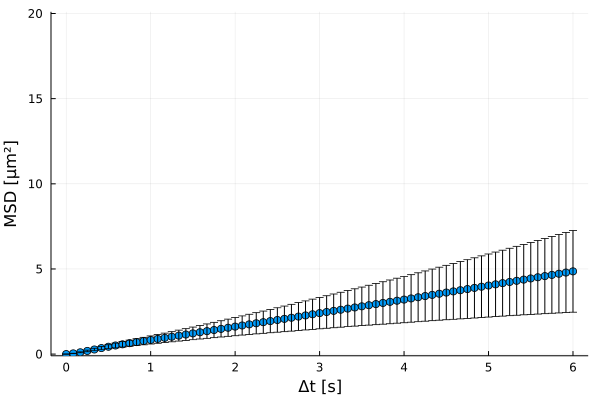

The table this chart was drawn from, first rows:
xMSD, MSD, yerror
0.0, 0.0, 0.0
0.08333, 0.04126, 0.007279
0.1667, 0.1052, 0.0243
0.25, 0.1855, 0.04654
0.3333, 0.2703, 0.07111
0.4167, 0.3533, 0.09536
0.5, 0.4316, 0.1183
0.5833, 0.5051, 0.1401
0.6667, 0.5739, 0.1605
0.75, 0.6398, 0.1803
0.8333, 0.7033, 0.1993
0.9167, 0.7655, 0.2183
1.0, 0.8277, 0.237
1.083, 0.8911, 0.2563
1.167, 0.9549, 0.2764
1.25, 1.019, 0.2976
1.333, 1.085, 0.3205
1.417, 1.15, 0.345
1.5, 1.216, 0.3704
1.583, 1.281, 0.3967
1.667, 1.347, 0.4233
1.75, 1.414, 0.4508
1.833, 1.481, 0.4783
1.917, 1.548, 0.5062
2.0, 1.614, 0.5343
2.083, 1.68, 0.5631
2.167, 1.745, 0.5924
2.25, 1.809, 0.6223
2.333, 1.873, 0.6532
2.417, 1.937, 0.6849
2.5, 2.003, 0.7178
2.583, 2.069, 0.7514
2.667, 2.135, 0.7854
2.75, 2.203, 0.8193
2.833, 2.271, 0.8531
2.917, 2.338, 0.8874
3.0, 2.405, 0.9218
3.083, 2.472, 0.9556
3.167, 2.538, 0.9898
3.25, 2.605, 1.024
3.333, 2.672, 1.059
3.417, 2.738, 1.095
3.5, 2.805, 1.132
3.583, 2.871, 1.17
3.667, 2.937, 1.208
3.75, 3.003, 1.246
3.833, 3.069, 1.284
3.917, 3.135, 1.322
4.0, 3.201, 1.359
4.083, 3.269, 1.397
4.167, 3.338, 1.435
4.25, 3.407, 1.475
4.333, 3.477, 1.515
4.417, 3.545, 1.556
4.5, 3.613, 1.597
4.583, 3.682, 1.639
4.667, 3.75, 1.681
4.75, 3.819, 1.724
4.833, 3.888, 1.767
4.917, 3.957, 1.81
... 13 more rows
